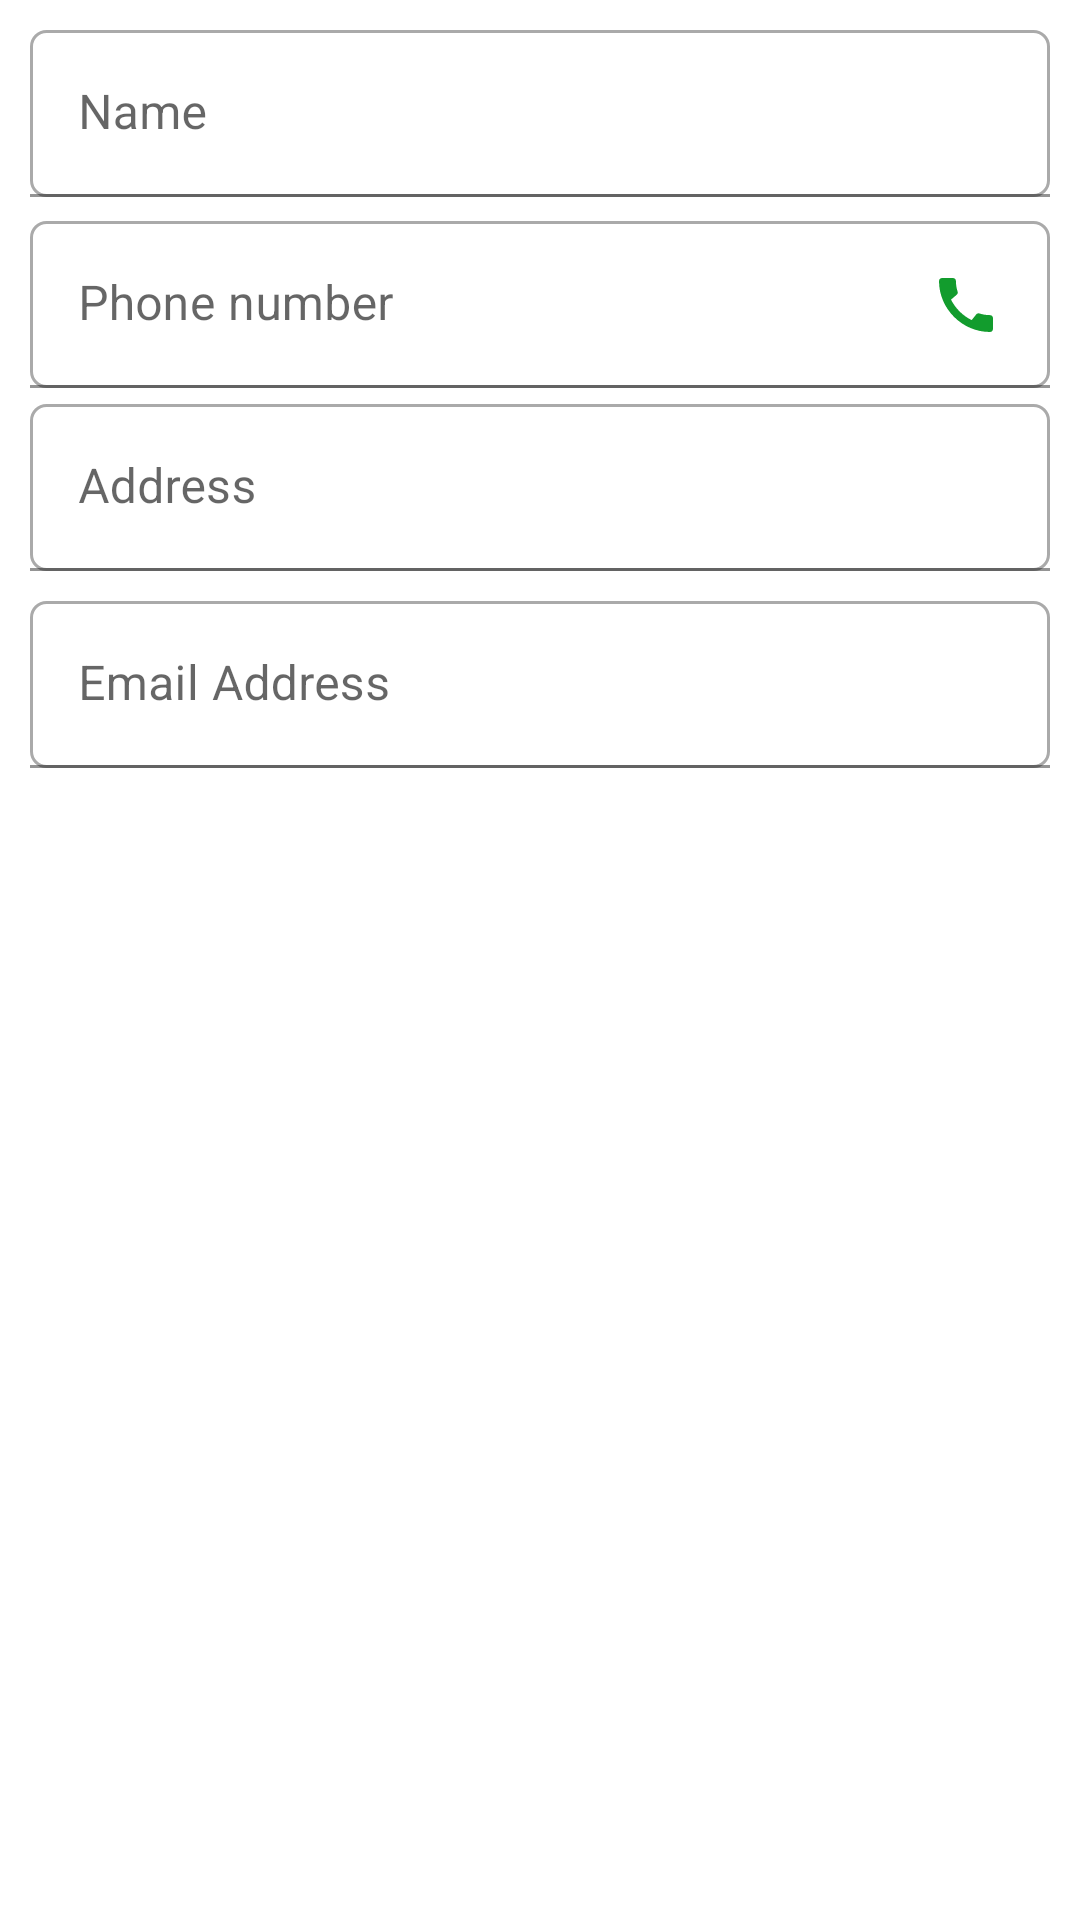

Android layout source for this screen:
<!-- AndroidManifest.xml: application theme Theme.Pointofsale -->
<!-- res/layout/fragment_add_fr.xml -->
<?xml version="1.0" encoding="utf-8"?>
<RelativeLayout xmlns:android="http://schemas.android.com/apk/res/android"
    xmlns:app="http://schemas.android.com/apk/res-auto"
    android:layout_width="fill_parent"
    android:layout_height="fill_parent"
    android:padding="10dp"
    android:layout_marginTop="10dp"
    xmlns:tools="http://schemas.android.com/tools"
    tools:context=".fragments.Fournisseur.AddFrFragment">


    <LinearLayout
        android:layout_width="0.0px"
        android:layout_height="0.0px"
        android:focusable="true"
        android:focusableInTouchMode="true"
        android:orientation="vertical" />

    <ScrollView
        android:id="@id/scrollView"
        android:layout_width="fill_parent"
        android:layout_centerHorizontal="true"
        android:layout_height="wrap_content"
        android:fillViewport="true">

        <LinearLayout
            android:id="@+id/linearLayout2"
            android:layout_width="fill_parent"
            android:layout_height="wrap_content"
            android:orientation="vertical">
            <com.google.android.material.textfield.TextInputLayout
                android:id="@+id/ilEdtName"
                android:layout_width="fill_parent"
                android:layout_height="wrap_content"
                android:layout_centerVertical="true"
                android:hint="@string/name"
                app:hintEnabled="true">
                <EditText
                    android:id="@+id/edtName"
                    android:layout_width="fill_parent"
                    android:background="@drawable/custom_input"
                    android:maxLines="1"
                    android:layout_height="wrap_content"
                    android:selectAllOnFocus="true" />

            </com.google.android.material.textfield.TextInputLayout>



            <RelativeLayout
                android:id="@+id/rlPhone"
                android:layout_width="fill_parent"
                android:layout_height="wrap_content"
                android:layout_marginTop="8dp"
                android:orientation="horizontal">

                <com.google.android.material.textfield.TextInputLayout
                    android:id="@+id/phone"
                    android:layout_width="fill_parent"
                    android:layout_height="wrap_content"
                    android:layout_centerVertical="true"
                    android:hint="@string/Phone_number"
                    app:hintEnabled="true">

                    <EditText
                        android:id="@+id/edtPhone"
                        android:layout_width="fill_parent"
                        android:inputType="phone"
                        android:background="@drawable/custom_input"
                        android:layout_height="wrap_content"
                        android:selectAllOnFocus="true" />
                </com.google.android.material.textfield.TextInputLayout>

                <ImageView
                    android:layout_width="wrap_content"
                    android:layout_height="wrap_content"
                    android:layout_alignParentEnd="true"
                    android:layout_centerVertical="true"
                    android:layout_margin="@dimen/text_margin"
                    android:src="@drawable/ic_phone">

                </ImageView>
            </RelativeLayout>
            <com.google.android.material.textfield.TextInputLayout
                android:id="@+id/ilAdr"
                android:layout_width="fill_parent"
                android:layout_height="wrap_content"
                android:layout_marginTop="5dp"
                android:layout_centerVertical="true"
                android:hint="@string/address"
                app:hintEnabled="true">

                <EditText
                    android:id="@+id/edtAddress"
                    android:background="@drawable/custom_input"
                    android:layout_width="fill_parent"
                    android:layout_height="wrap_content"
                    android:selectAllOnFocus="true" />
            </com.google.android.material.textfield.TextInputLayout>


            <RelativeLayout
                android:id="@+id/rlEmail"
                android:layout_width="fill_parent"
                android:layout_height="wrap_content"
                android:layout_marginTop="5dp"
                android:orientation="horizontal">

                <com.google.android.material.textfield.TextInputLayout
                    android:id="@+id/ilEmail"
                    android:layout_width="fill_parent"
                    android:layout_height="wrap_content"
                    android:layout_centerVertical="true"
                    android:hint="@string/email_address"
                    app:hintEnabled="true">

                    <EditText
                        android:id="@+id/edtEml"
                        android:layout_width="fill_parent"
                        android:background="@drawable/custom_input"
                        android:layout_height="wrap_content"
                        android:inputType="textEmailAddress"
                        android:layout_marginTop="5dp"
                        android:selectAllOnFocus="true" />
                </com.google.android.material.textfield.TextInputLayout>


            </RelativeLayout>
        </LinearLayout>

    </ScrollView>


</RelativeLayout>
<!-- resources referenced by this layout -->
<resources>
  <dimen name="text_margin">16.0dip</dimen>
  <!-- drawable custom_input (drawable-v24) -->
  <?xml version="1.0" encoding="utf-8"?>
  <selector xmlns:android="http://schemas.android.com/apk/res/android">
  
      <item android:state_enabled="true" android:state_focused="true">
          <shape android:shape="rectangle">
              <solid android:color="@color/white"/>
              <stroke android:width="1dp" android:color="@color/ColorBrand2"/>
              <corners android:radius="5dp"/>
          </shape>
      </item>
  
      <item android:state_enabled="true">
          <shape android:shape="rectangle">
              <solid android:color="@color/white"/>
              <stroke android:width="1dp" android:color="@android:color/darker_gray"/>
              <corners android:radius="5dp"/>
          </shape>
      </item>
  
  </selector>
  <!-- drawable ic_phone (drawable) -->
  <vector android:height="24dp" android:tint="#129C2D"
      android:viewportHeight="24" android:viewportWidth="24"
      android:width="24dp" xmlns:android="http://schemas.android.com/apk/res/android">
      <path android:fillColor="@android:color/white" android:pathData="M20.01,15.38c-1.23,0 -2.42,-0.2 -3.53,-0.56 -0.35,-0.12 -0.74,-0.03 -1.01,0.24l-1.57,1.97c-2.83,-1.35 -5.48,-3.9 -6.89,-6.83l1.95,-1.66c0.27,-0.28 0.35,-0.67 0.24,-1.02 -0.37,-1.11 -0.56,-2.3 -0.56,-3.53 0,-0.54 -0.45,-0.99 -0.99,-0.99H4.19C3.65,3 3,3.24 3,3.99 3,13.28 10.73,21 20.01,21c0.71,0 0.99,-0.63 0.99,-1.18v-3.45c0,-0.54 -0.45,-0.99 -0.99,-0.99z"/>
  </vector>
  <string name="Phone_number">Phone number</string>
  <string name="address">Address</string>
  <string name="email_address">Email Address</string>
  <string name="name">Name</string>
  <style name="Theme.Pointofsale" parent="Theme.MaterialComponents.DayNight.DarkActionBar">
          
    
          <item name="colorPrimary">@color/ColorBrand2</item>
          <item name="colorPrimaryVariant">@color/ColorBrand2</item>
          <item name="colorOnPrimary">@color/white</item>
          
          <item name="colorSecondary">@color/teal_200</item>
          <item name="colorSecondaryVariant">@color/teal_700</item>
          <item name="colorOnSecondary">@color/black</item>
          
          <item name="android:statusBarColor" tools:targetApi="l">?attr/colorPrimaryVariant</item>
          
      </style>
  <color name="white">#FFFFFFFF</color>
  <color name="ColorBrand2">#F69025</color>
  <color name="teal_200">#FF03DAC5</color>
  <color name="teal_700">#FF018786</color>
  <color name="black">#FF000000</color>
</resources>
